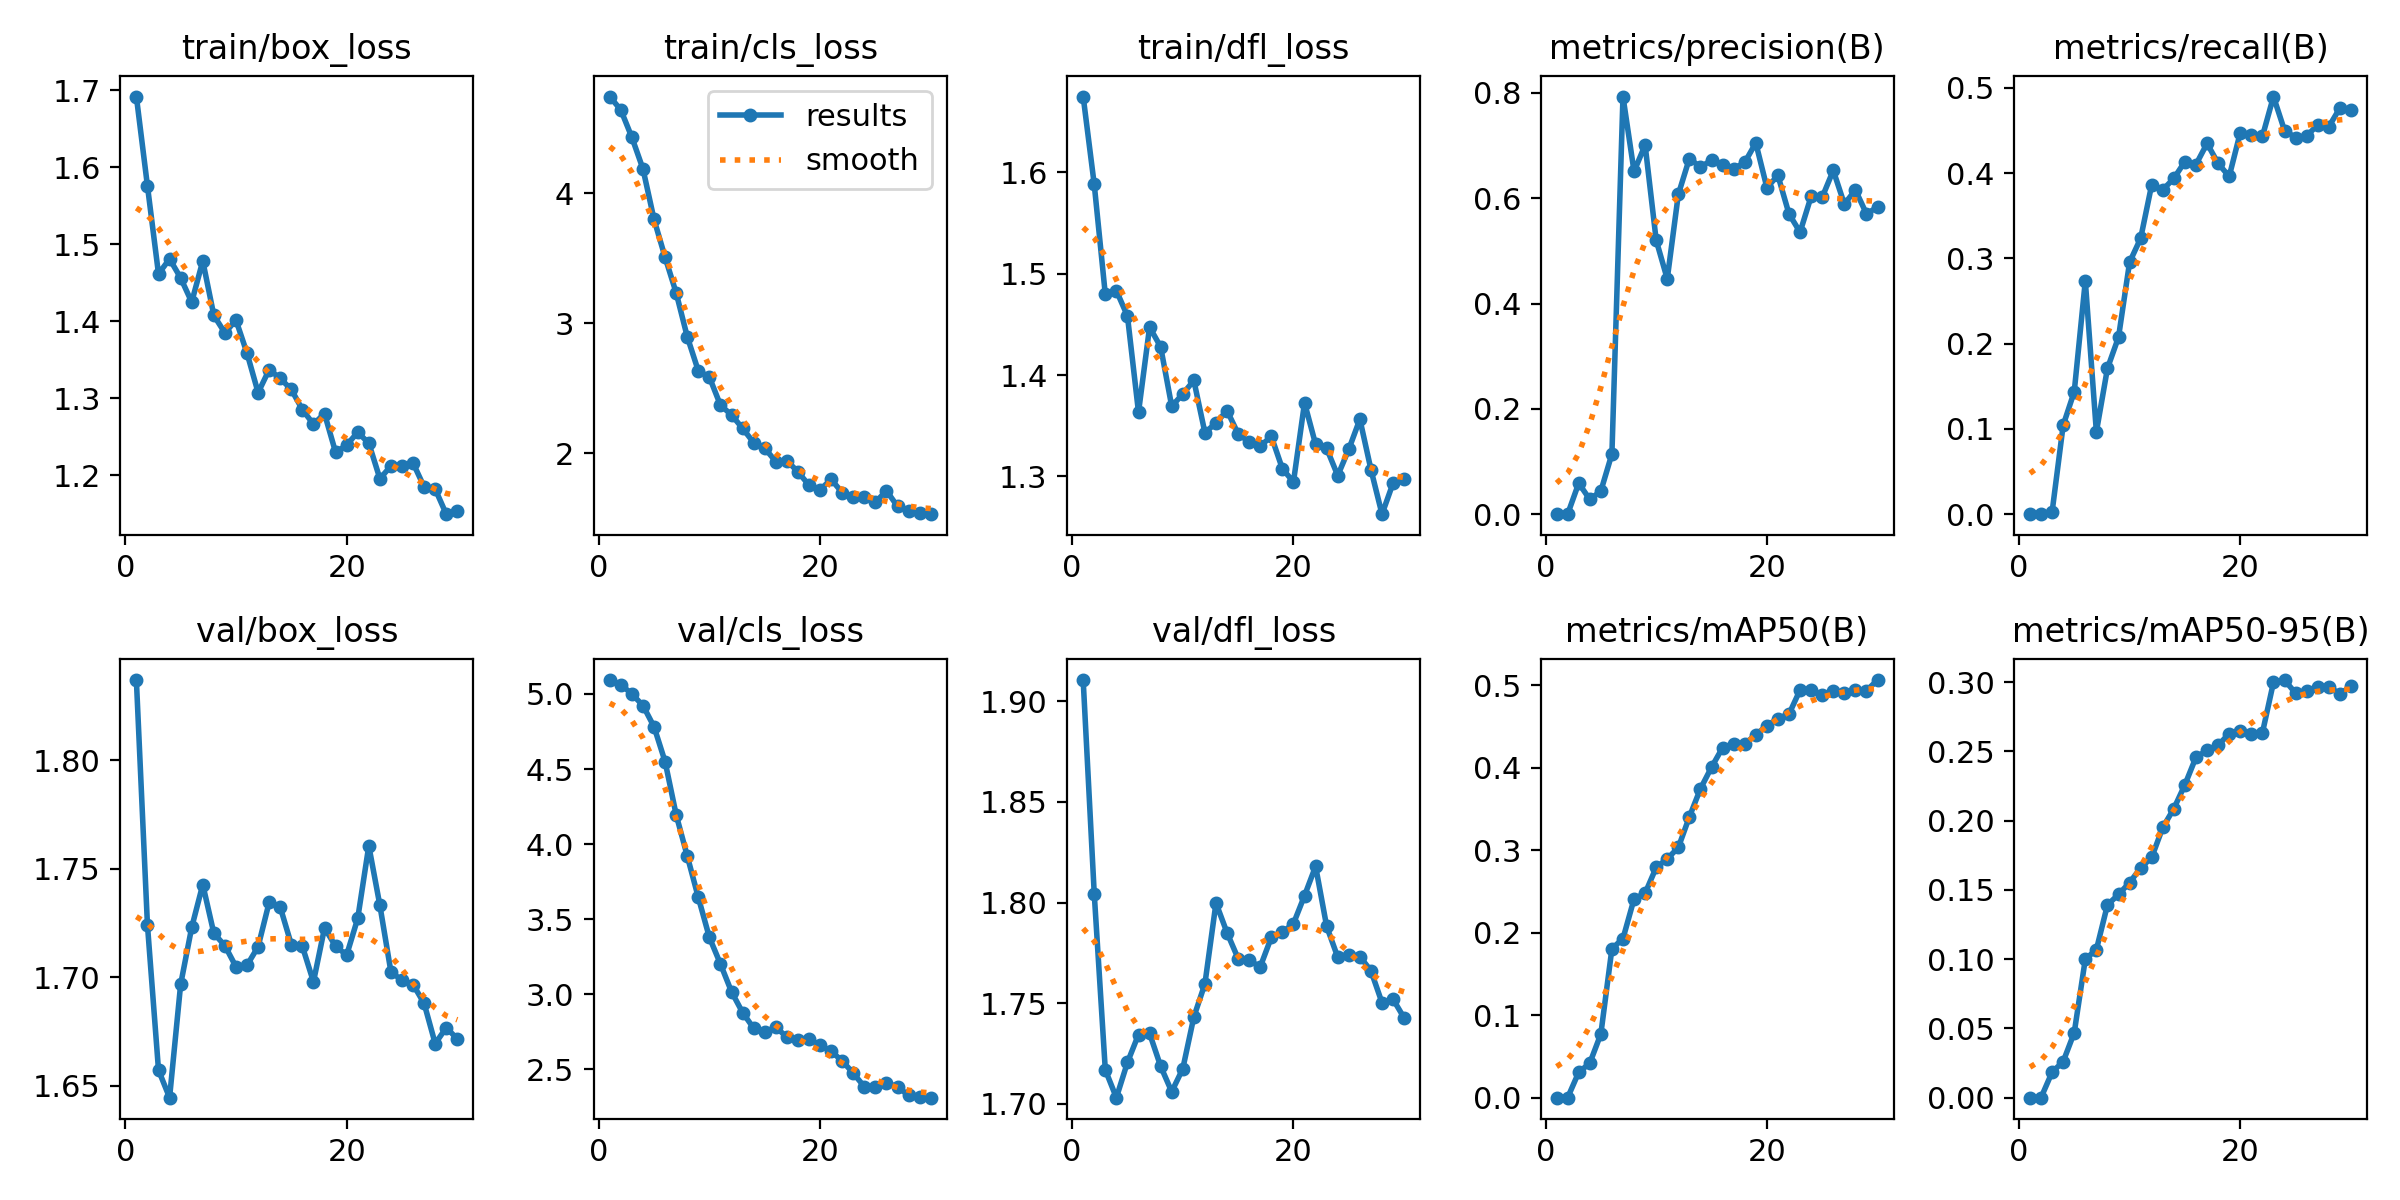

The data file committed next to this chart (first rows):
epoch, time, train/box_loss, train/cls_loss, train/dfl_loss, metrics/precision(B), metrics/recall(B), metrics/mAP50(B), metrics/mAP50-95(B), val/box_loss, val/cls_loss, val/dfl_loss, lr/pg0, lr/pg1, lr/pg2
1, 330.4, 1.692, 4.741, 1.675, 0, 0, 0, 0, 1.837, 5.093, 1.911, 3.234e-05, 3.234e-05, 3.234e-05
2, 883.4, 1.576, 4.638, 1.588, 0, 0, 0, 0, 1.724, 5.063, 1.804, 6.53885e-05, 6.53885e-05, 6.53885e-05
3, 1306, 1.461, 4.427, 1.48, 0.05882, 0.00267, 0.03075, 0.01845, 1.657, 5, 1.717, 9.61086e-05, 9.61086e-05, 9.61086e-05
4, 1593, 1.481, 4.185, 1.483, 0.02806, 0.1043, 0.04182, 0.02604, 1.644, 4.923, 1.703, 0.0001245, 0.0001245, 0.0001245
5, 1792, 1.456, 3.797, 1.458, 0.04384, 0.1436, 0.07719, 0.04694, 1.697, 4.782, 1.721, 0.0001506, 0.0001506, 0.0001506
6, 8063, 1.425, 3.506, 1.363, 0.1144, 0.2736, 0.1806, 0.1, 1.723, 4.549, 1.734, 0.0001743, 0.0001743, 0.0001743
7, 8307, 1.478, 3.233, 1.447, 0.793, 0.09649, 0.1929, 0.1068, 1.743, 4.195, 1.735, 0.0001957, 0.0001957, 0.0001957
8, 8497, 1.408, 2.897, 1.428, 0.6507, 0.171, 0.2409, 0.1392, 1.72, 3.921, 1.719, 0.0002148, 0.0002148, 0.0002148
9, 8660, 1.385, 2.634, 1.369, 0.701, 0.2075, 0.248, 0.1467, 1.715, 3.644, 1.706, 0.0002164, 0.0002164, 0.0002164
10, 8835, 1.401, 2.586, 1.381, 0.5202, 0.2954, 0.2792, 0.1553, 1.705, 3.378, 1.717, 0.0002067, 0.0002067, 0.0002067
11, 9035, 1.359, 2.37, 1.395, 0.4467, 0.3235, 0.2896, 0.1658, 1.706, 3.201, 1.743, 0.000197, 0.000197, 0.000197
12, 9240, 1.307, 2.295, 1.343, 0.6072, 0.3864, 0.3034, 0.1735, 1.714, 3.016, 1.76, 0.0001873, 0.0001873, 0.0001873
13, 9447, 1.337, 2.193, 1.353, 0.6754, 0.3804, 0.3406, 0.1951, 1.735, 2.877, 1.8, 0.0001776, 0.0001776, 0.0001776
14, 9630, 1.326, 2.083, 1.365, 0.659, 0.3938, 0.3746, 0.2087, 1.732, 2.773, 1.785, 0.0001679, 0.0001679, 0.0001679
15, 9811, 1.311, 2.04, 1.342, 0.6723, 0.4135, 0.4007, 0.2259, 1.715, 2.745, 1.772, 0.0001582, 0.0001582, 0.0001582
16, 10091, 1.285, 1.938, 1.334, 0.6637, 0.4101, 0.4245, 0.2458, 1.714, 2.78, 1.771, 0.0001485, 0.0001485, 0.0001485
17, 10264, 1.267, 1.945, 1.33, 0.656, 0.4348, 0.4294, 0.2507, 1.698, 2.713, 1.768, 0.0001388, 0.0001388, 0.0001388
18, 10394, 1.28, 1.858, 1.34, 0.6679, 0.4113, 0.4291, 0.2544, 1.723, 2.693, 1.783, 0.0001291, 0.0001291, 0.0001291
19, 10539, 1.23, 1.756, 1.308, 0.705, 0.396, 0.4402, 0.2629, 1.714, 2.698, 1.785, 0.0001194, 0.0001194, 0.0001194
20, 10667, 1.239, 1.721, 1.295, 0.6202, 0.4475, 0.4512, 0.2649, 1.71, 2.659, 1.79, 0.0001097, 0.0001097, 0.0001097
21, 10799, 1.256, 1.8, 1.373, 0.6431, 0.4443, 0.4596, 0.2628, 1.727, 2.619, 1.803, 9.996e-05, 9.996e-05, 9.996e-05
22, 10928, 1.242, 1.699, 1.332, 0.5701, 0.443, 0.4652, 0.2633, 1.761, 2.555, 1.818, 9.0258e-05, 9.0258e-05, 9.0258e-05
23, 11066, 1.196, 1.668, 1.328, 0.5355, 0.4897, 0.4944, 0.2998, 1.733, 2.473, 1.788, 8.0556e-05, 8.0556e-05, 8.0556e-05
24, 11181, 1.212, 1.664, 1.301, 0.6035, 0.4498, 0.4944, 0.3015, 1.702, 2.383, 1.773, 7.0854e-05, 7.0854e-05, 7.0854e-05
25, 11302, 1.212, 1.624, 1.327, 0.6019, 0.4416, 0.4879, 0.292, 1.699, 2.379, 1.774, 6.1152e-05, 6.1152e-05, 6.1152e-05
26, 11420, 1.216, 1.714, 1.356, 0.6528, 0.4434, 0.4927, 0.2935, 1.697, 2.408, 1.773, 5.145e-05, 5.145e-05, 5.145e-05
27, 11542, 1.185, 1.593, 1.307, 0.5887, 0.4567, 0.4906, 0.2962, 1.688, 2.382, 1.766, 4.1748e-05, 4.1748e-05, 4.1748e-05
28, 11654, 1.182, 1.56, 1.263, 0.6156, 0.4543, 0.4944, 0.2964, 1.669, 2.326, 1.75, 3.2046e-05, 3.2046e-05, 3.2046e-05
29, 11784, 1.15, 1.546, 1.294, 0.5702, 0.4763, 0.4937, 0.2916, 1.677, 2.313, 1.752, 2.2344e-05, 2.2344e-05, 2.2344e-05
30, 11939, 1.154, 1.533, 1.298, 0.5833, 0.4743, 0.5065, 0.2969, 1.671, 2.31, 1.743, 1.2642e-05, 1.2642e-05, 1.2642e-05
